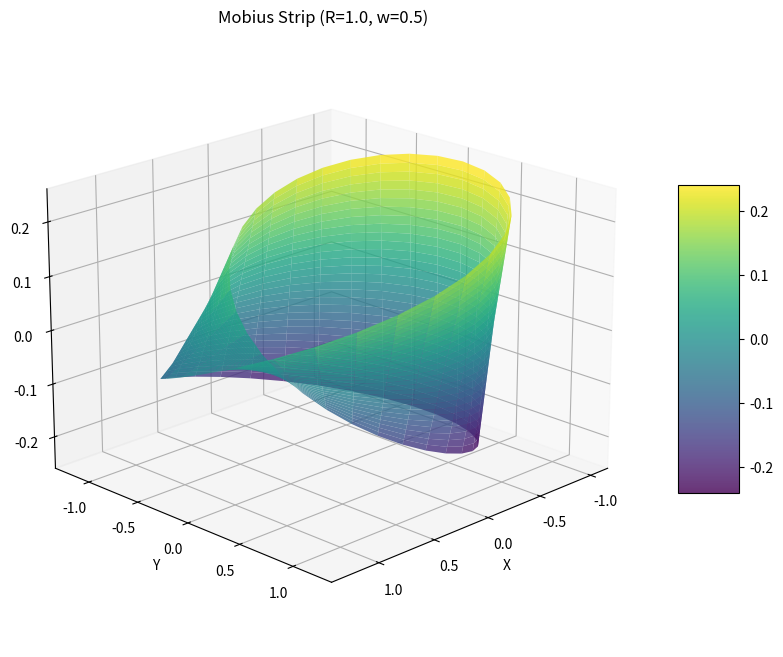

Generate this figure with matplotlib:
import numpy as np
import matplotlib.pyplot as plt
from mpl_toolkits.mplot3d import Axes3D
from scipy import integrate
import warnings
warnings.filterwarnings('ignore')

class MobiusStrip:
    def __init__(self, radius, width, resolution):
        self.radius = radius
        self.width = width
        self.resolution = resolution
        self.X, self.Y, self.Z = self._compute_mesh()

    def _compute_mesh(self):
        u = np.linspace(0, 2 * np.pi, self.resolution)
        v = np.linspace(-self.width / 2, self.width / 2, self.resolution)
        U, V = np.meshgrid(u, v)

        X = (self.radius + V * np.cos(U / 2)) * np.cos(U)
        Y = (self.radius + V * np.cos(U / 2)) * np.sin(U)
        Z = V * np.sin(U / 2)

        return X, Y, Z

    def visualize(self):
        fig = plt.figure(figsize=(12, 8))
        ax = fig.add_subplot(111, projection='3d')

        surf = ax.plot_surface(self.X, self.Y, self.Z, alpha=0.8, cmap='viridis', linewidth=0, antialiased=True)

        fig.colorbar(surf, shrink=0.5, aspect=5)

        ax.set_xlabel('X')
        ax.set_ylabel('Y')
        ax.set_zlabel('Z')
        ax.set_title(f'Mobius Strip (R={self.radius}, w={self.width})')

        ax.view_init(elev=20, azim=45)
        plt.show()

    def surface_area(self):
        def mobius_partial_u(U, V):
            dX_dU = -((self.radius + V * np.cos(U / 2)) * np.sin(U)) - (V / 2 * np.sin(U / 2) * np.cos(U))
            dY_dU = ((self.radius + V * np.cos(U / 2)) * np.cos(U)) - (V / 2 * np.sin(U / 2) * np.sin(U))
            dZ_dU = V / 2 * np.cos(U / 2)
            return dX_dU, dY_dU, dZ_dU

        def mobius_partial_v(U):
            dX_dV = np.cos(U / 2) * np.cos(U)
            dY_dV = np.cos(U / 2) * np.sin(U)
            dZ_dV = np.sin(U / 2)
            return dX_dV, dY_dV, dZ_dV

        def dS(V, U):
            dX_dU, dY_dU, dZ_dU = mobius_partial_u(U, V)
            dX_dV, dY_dV, dZ_dV = mobius_partial_v(U)

            cross_product_x = dY_dU * dZ_dV - dZ_dU * dY_dV
            cross_product_y = dZ_dU * dX_dV - dX_dU * dZ_dV
            cross_product_z = dX_dU * dY_dV - dY_dU * dX_dV

            magnitude = np.sqrt(cross_product_x**2 + cross_product_y**2 + cross_product_z**2)
            return magnitude

        area, _ = integrate.dblquad(dS, 0, 2 * np.pi, lambda u: -self.width / 2, lambda u: self.width / 2)

        return area

    def edge_length(self):
        def velocity_vector_u(U, V_boundary):
            dX_dU = -((self.radius + V_boundary * np.cos(U / 2)) * np.sin(U)) - (V_boundary / 2 * np.sin(U / 2) * np.cos(U))
            dY_dU = ((self.radius + V_boundary * np.cos(U / 2)) * np.cos(U)) - (V_boundary / 2 * np.sin(U / 2) * np.sin(U))
            dZ_dU = V_boundary / 2 * np.cos(U / 2)
            return dX_dU, dY_dU, dZ_dU

        def speed(U, V_boundary):
            dX_dU, dY_dU, dZ_dU = velocity_vector_u(U, V_boundary)
            magnitude = np.sqrt(dX_dU**2 + dY_dU**2 + dZ_dU**2)
            return magnitude

        v_boundary = self.width / 2
        edge_length, _ = integrate.quad(lambda u: speed(u, v_boundary), 0, 2 * np.pi)

        return edge_length

mobius = MobiusStrip(radius=1.0, width=0.5, resolution=30)
mobius.visualize()
area = mobius.surface_area()
edge = mobius.edge_length()
print(f"Surface Area: {area:.4f}")
print(f"Edge Length: {edge:.4f}")